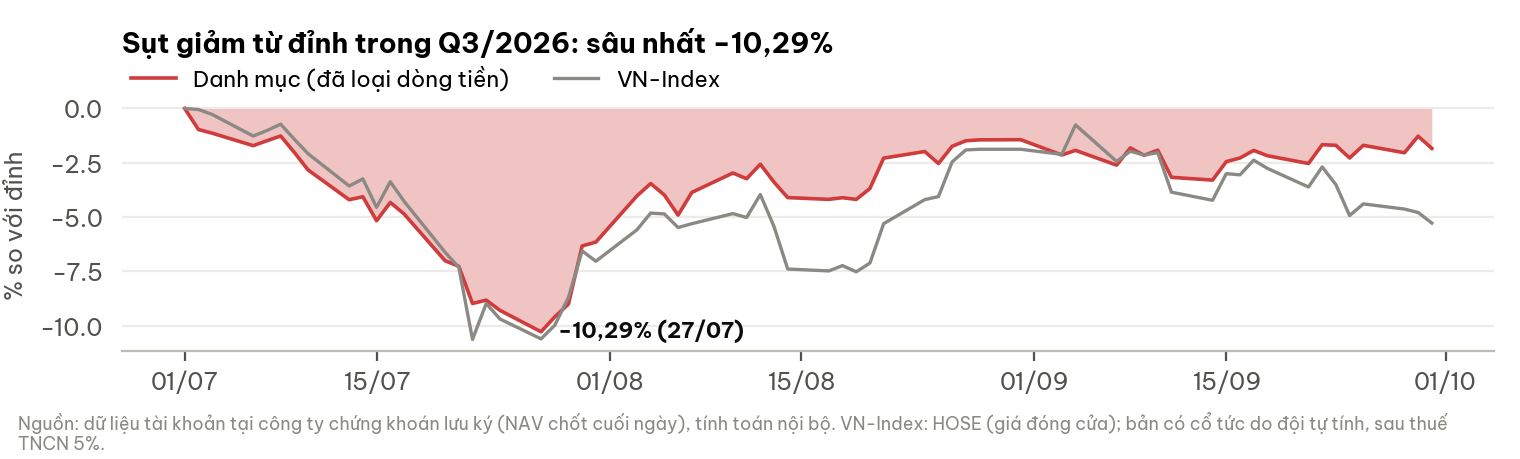

The table this chart was drawn from, first rows:
date, dd_pct, bench_dd_pct
2026-07-01, 0.0, 0.0
2026-07-02, -0.9696, -0.0461
2026-07-03, -1.137, -0.2747
2026-07-06, -1.713, -1.27
2026-07-07, -1.486, -1.015
2026-07-08, -1.269, -0.7235
2026-07-09, -2.024, -1.42
2026-07-10, -2.831, -2.082
2026-07-13, -4.204, -3.571
2026-07-14, -4.067, -3.244
2026-07-15, -5.173, -4.557
2026-07-16, -4.33, -3.372
2026-07-17, -4.855, -4.272
2026-07-20, -7.015, -6.625
2026-07-21, -7.273, -7.318
2026-07-22, -8.985, -10.64
2026-07-23, -8.831, -8.988
2026-07-24, -9.3, -9.699
2026-07-27, -10.29, -10.61
2026-07-28, -9.603, -9.993
2026-07-29, -9.012, -8.704
2026-07-30, -6.335, -6.563
2026-07-31, -6.156, -7.039
2026-08-03, -4.027, -5.59
2026-08-04, -3.458, -4.819
2026-08-05, -3.988, -4.86
2026-08-06, -4.913, -5.486
2026-08-07, -3.869, -5.31
2026-08-10, -2.972, -4.844
2026-08-11, -3.237, -5.024
2026-08-12, -2.566, -3.965
2026-08-13, -3.394, -5.44
2026-08-14, -4.106, -7.398
2026-08-17, -4.187, -7.484
2026-08-18, -4.111, -7.24
2026-08-19, -4.19, -7.526
2026-08-20, -3.684, -7.121
2026-08-21, -2.287, -5.307
2026-08-24, -1.983, -4.2
2026-08-25, -2.536, -4.059
2026-08-26, -1.741, -2.458
2026-08-27, -1.488, -1.909
2026-08-28, -1.445, -1.879
2026-08-31, -1.438, -1.879
2026-09-03, -2.144, -2.115
2026-09-04, -1.93, -0.7567
2026-09-07, -2.611, -2.441
2026-09-08, -1.815, -1.969
2026-09-09, -2.159, -2.147
2026-09-10, -1.922, -2.034
2026-09-11, -3.171, -3.856
2026-09-14, -3.301, -4.23
2026-09-15, -2.451, -3.002
2026-09-16, -2.282, -3.058
2026-09-17, -1.932, -2.38
2026-09-18, -2.177, -2.761
2026-09-21, -2.535, -3.617
2026-09-22, -1.669, -2.693
2026-09-23, -1.698, -3.511
2026-09-24, -2.281, -4.934
... 4 more rows
